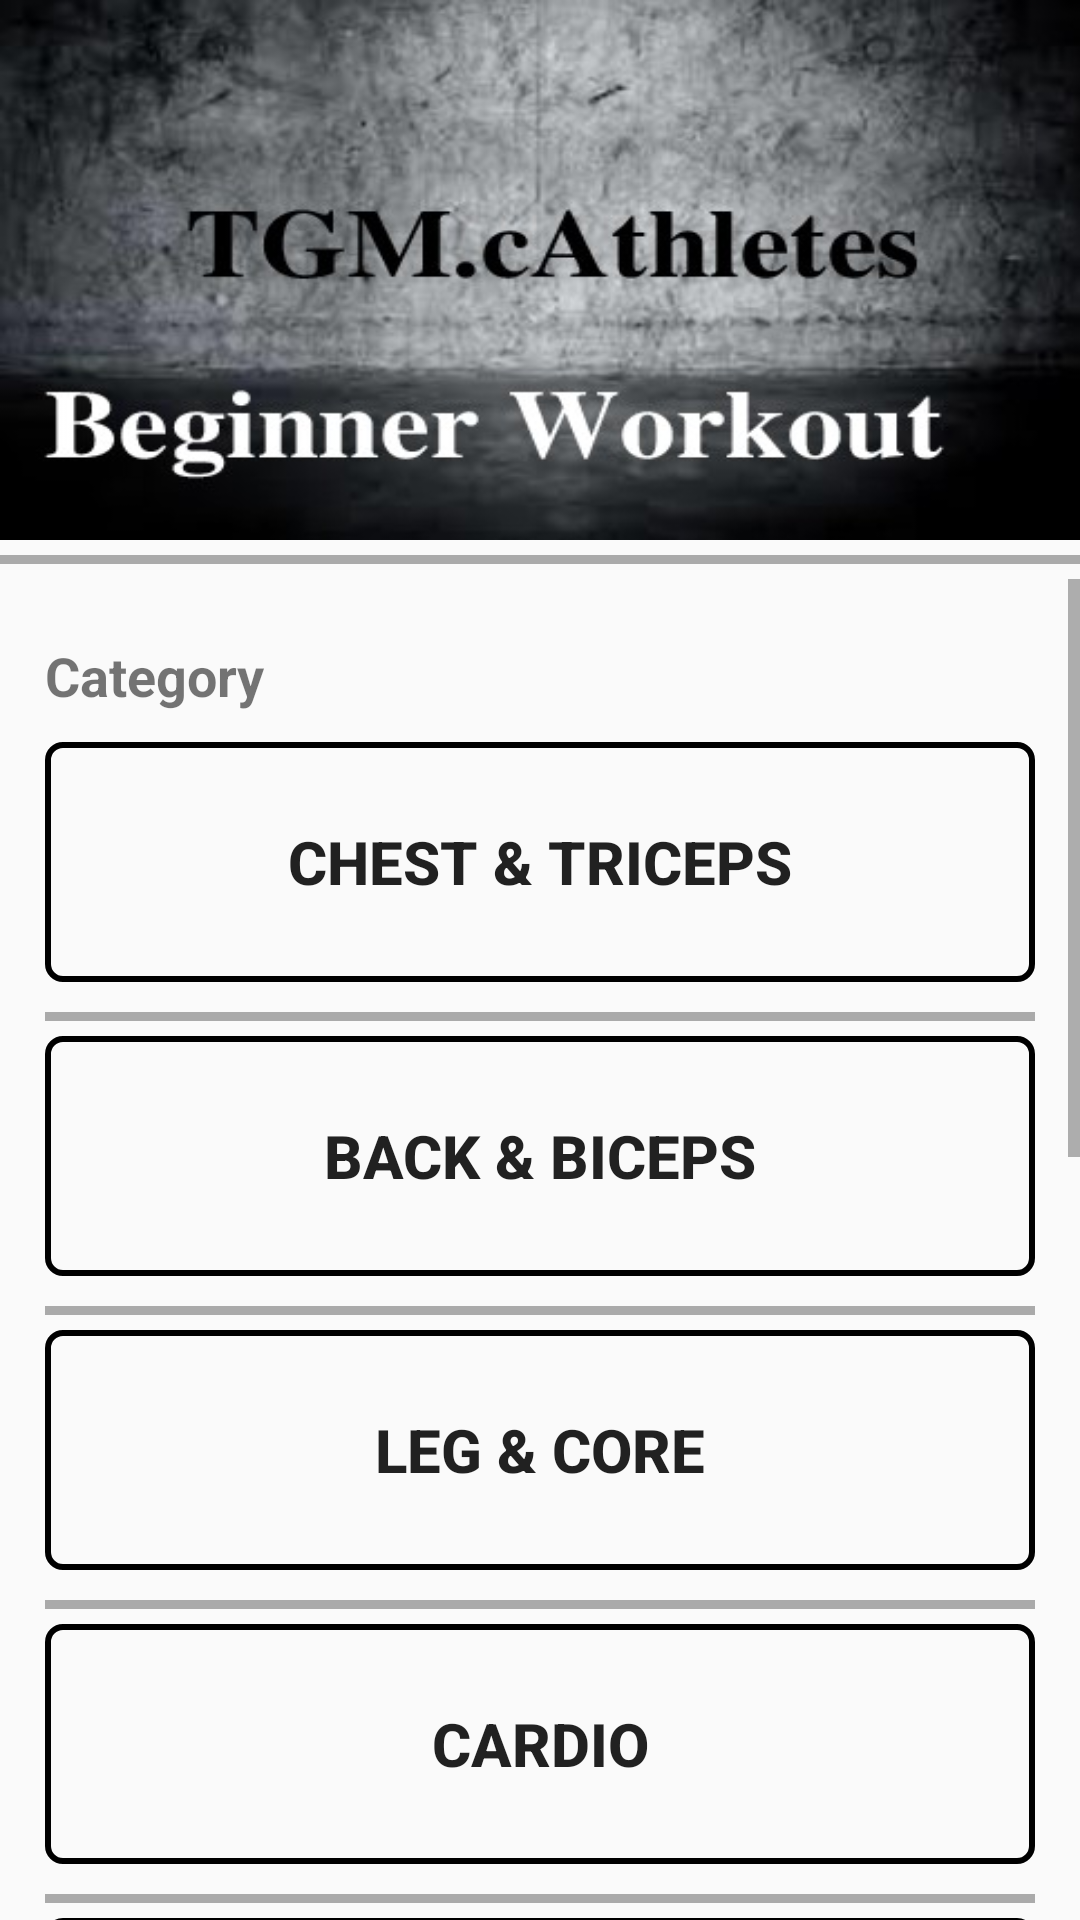

Here is an Android app screen rendered from its layout file. Give the layout XML and the strings, colors and styles it references.
<!-- AndroidManifest.xml: application theme AppTheme -->
<!-- res/layout/activity_beginner_workout.xml -->
<?xml version="1.0" encoding="utf-8"?>
<LinearLayout xmlns:android="http://schemas.android.com/apk/res/android"
    xmlns:app="http://schemas.android.com/apk/res-auto"
    xmlns:tools="http://schemas.android.com/tools"
    android:layout_width="match_parent"
    android:layout_height="match_parent"
    tools:context=".Programs_Screen.Beginner_workout"
    android:orientation="vertical">



    <RelativeLayout
        android:layout_width="match_parent"
        android:layout_height="180dp"
        android:background="@drawable/beginner">
    </RelativeLayout>

    <View
        android:layout_width="wrap_content"
        android:layout_height="3dp"
        android:background="@android:color/darker_gray"
        android:layout_marginBottom="5dp"
        android:layout_marginTop="5dp"/>

    <ScrollView
        android:layout_width="match_parent"
        android:layout_height="wrap_content"
        android:layout_centerHorizontal="true">

        <LinearLayout
            android:layout_width="match_parent"
            android:layout_height="match_parent"
            android:orientation="vertical"
            android:padding="15dp">

            <TextView
                android:layout_width="wrap_content"
                android:layout_height="wrap_content"
                android:text="Category"
                android:textSize="18dp"
                android:textStyle="bold"
                android:textColor="@color/colorBlack"
                android:paddingTop="5dp"
                android:layout_marginBottom="10dp"/>


            <Button
                android:layout_width="match_parent"
                android:layout_height="80dp"
                android:id="@+id/beginner_CT_id"
                android:layout_marginBottom="5dp"
                android:background="@drawable/rounded_button_transparent"
                android:text="Chest &amp; Triceps"
                android:textSize="20dp"
                android:textStyle="bold"/>
            <View
                android:layout_width="wrap_content"
                android:layout_height="3dp"
                android:background="@android:color/darker_gray"
                android:layout_marginBottom="5dp"
                android:layout_marginTop="5dp"/>


            <Button
                android:layout_width="match_parent"
                android:layout_height="80dp"
                android:id="@+id/beginner_BB_id"
                android:layout_marginBottom="5dp"
                android:background="@drawable/rounded_button_transparent"
                android:text="Back &amp; Biceps"
                android:textSize="20dp"
                android:textStyle="bold"/>
            <View
                android:layout_width="wrap_content"
                android:layout_height="3dp"
                android:background="@android:color/darker_gray"
                android:layout_marginBottom="5dp"
                android:layout_marginTop="5dp"/>


            <Button
                android:layout_width="match_parent"
                android:layout_height="80dp"
                android:id="@+id/beginner_LC_id"
                android:layout_marginBottom="5dp"
                android:background="@drawable/rounded_button_transparent"
                android:textStyle="bold"
                android:textSize="20dp"
                android:text="Leg &amp; Core"/>
            <View
                android:layout_width="wrap_content"
                android:layout_height="3dp"
                android:background="@android:color/darker_gray"
                android:layout_marginBottom="5dp"
                android:layout_marginTop="5dp"/>


            <Button
                android:layout_width="match_parent"
                android:layout_height="80dp"
                android:id="@+id/beginner_C_id"
                android:layout_marginBottom="5dp"
                android:background="@drawable/rounded_button_transparent"
                android:textStyle="bold"
                android:textSize="20dp"
                android:text="Cardio"/>

            <View
                android:layout_width="wrap_content"
                android:layout_height="3dp"
                android:background="@android:color/darker_gray"
                android:layout_marginBottom="5dp"
                android:layout_marginTop="5dp"/>


            <Button
                android:layout_width="match_parent"
                android:layout_height="80dp"
                android:id="@+id/beginner_CR_id"
                android:layout_marginBottom="5dp"
                android:background="@drawable/rounded_button_transparent"
                android:textStyle="bold"
                android:textSize="20dp"
                android:text="Chest-Routine"/>

            <View
                android:layout_width="wrap_content"
                android:layout_height="3dp"
                android:background="@android:color/darker_gray"
                android:layout_marginBottom="5dp"
                android:layout_marginTop="5dp"/>


            <Button
                android:layout_width="match_parent"
                android:layout_height="80dp"
                android:id="@+id/beginner_PR_id"
                android:layout_marginBottom="5dp"
                android:background="@drawable/rounded_button_transparent"
                android:textStyle="bold"
                android:textSize="20dp"
                android:text="Push-Routine"/>

            <View
                android:layout_width="wrap_content"
                android:layout_height="3dp"
                android:background="@android:color/darker_gray"
                android:layout_marginBottom="5dp"
                android:layout_marginTop="5dp"/>


            <Button
                android:layout_width="match_parent"
                android:layout_height="80dp"
                android:id="@+id/beginner_COR_id"
                android:layout_marginBottom="5dp"
                android:background="@drawable/rounded_button_transparent"
                android:textStyle="bold"
                android:textSize="20dp"
                android:text="Core-Routine"/>

            <View
                android:layout_width="wrap_content"
                android:layout_height="3dp"
                android:background="@android:color/darker_gray"
                android:layout_marginBottom="5dp"
                android:layout_marginTop="5dp"/>


            <Button
                android:layout_width="match_parent"
                android:layout_height="80dp"
                android:id="@+id/beginner_LR_id"
                android:layout_marginBottom="5dp"
                android:background="@drawable/rounded_button_transparent"
                android:textStyle="bold"
                android:textSize="20dp"
                android:text="Leg-Routine"/>
            <View
                android:layout_width="wrap_content"
                android:layout_height="3dp"
                android:background="@android:color/darker_gray"
                android:layout_marginBottom="5dp"
                android:layout_marginTop="5dp"/>


            <Button
                android:layout_width="match_parent"
                android:layout_height="80dp"
                android:id="@+id/beginner_PLR_id"
                android:layout_marginBottom="5dp"
                android:background="@drawable/rounded_button_transparent"
                android:textStyle="bold"
                android:textSize="20dp"
                android:text="Pull-Routine"/>

            <View
                android:layout_width="wrap_content"
                android:layout_height="3dp"
                android:background="@android:color/darker_gray"
                android:layout_marginBottom="5dp"
                android:layout_marginTop="5dp"/>


            <Button
                android:layout_width="match_parent"
                android:layout_height="80dp"
                android:id="@+id/beginner_FB_id"
                android:layout_marginBottom="5dp"
                android:background="@drawable/rounded_button_transparent"
                android:textStyle="bold"
                android:textSize="20dp"
                android:text="Full Body"/>



        </LinearLayout>
    </ScrollView>

</LinearLayout>
<!-- resources referenced by this layout -->
<resources>
  <!-- drawable beginner: jpg bitmap (drawable, 61682 bytes) -->
  <!-- drawable rounded_button_transparent (drawable) -->
  <?xml version="1.0" encoding="utf-8"?>
  <shape xmlns:android="http://schemas.android.com/apk/res/android"
      android:shape="rectangle">
  
      <corners android:radius="5dp" />
  
      <stroke
          android:width="2dp"
          android:color="@color/colorBlack" />
  </shape>
  <style name="AppTheme" parent="Theme.AppCompat.Light.NoActionBar">
          
          <item name="colorPrimary">@color/colorPrimary</item>
          <item name="colorPrimaryDark">@color/colorPrimaryDark</item>
          <item name="colorAccent">@color/colorAccent</item>
          <item name="android:windowDisablePreview">true</item>
      </style>
  <color name="colorPrimary">#ffffff</color>
  <color name="colorPrimaryDark">#00574B</color>
  <color name="colorAccent">#D81B60</color>
</resources>
